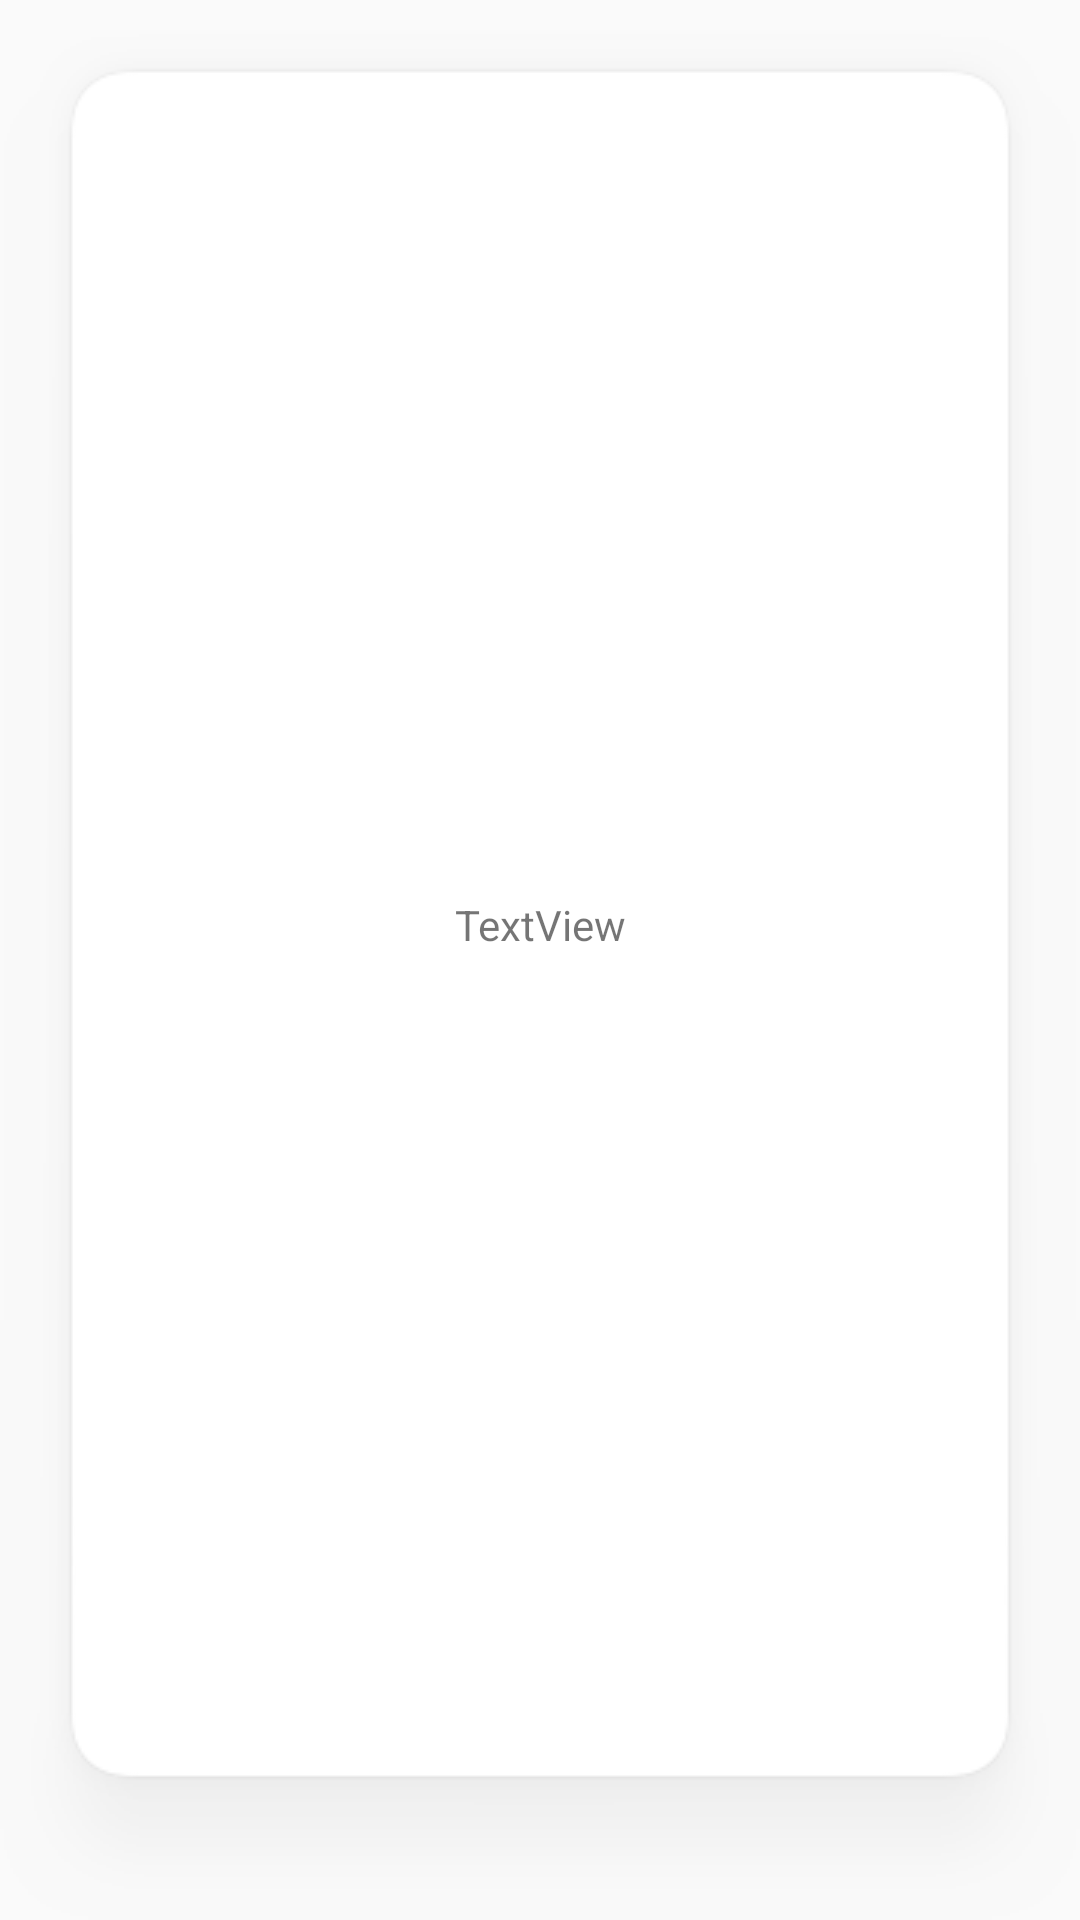

Android layout source for this screen:
<!-- AndroidManifest.xml: application theme AppTheme -->
<!-- res/layout/test.xml -->
<?xml version="1.0" encoding="utf-8"?>
<android.support.constraint.ConstraintLayout xmlns:android="http://schemas.android.com/apk/res/android"
    xmlns:app="http://schemas.android.com/apk/res-auto"
    android:layout_width="match_parent"
    android:layout_height="300dp"
    android:background="@drawable/bg_card_elevation16">


    <TextView
        android:id="@+id/textView2"
        android:layout_width="wrap_content"
        android:layout_height="wrap_content"
        android:text="TextView"
        app:layout_constraintBottom_toBottomOf="parent"
        app:layout_constraintEnd_toEndOf="parent"
        app:layout_constraintStart_toStartOf="parent"
        app:layout_constraintTop_toTopOf="parent" />
</android.support.constraint.ConstraintLayout>
<!-- resources referenced by this layout -->
<resources>
  <style name="AppTheme" parent="Theme.AppCompat.Light.DarkActionBar">
          
          <item name="colorPrimary">@color/colorPrimary</item>
          <item name="colorPrimaryDark">@color/colorPrimaryDark</item>
          <item name="colorAccent">@color/colorAccent</item>
          <item name="windowActionBar">false</item>
          <item name="windowNoTitle">true</item>
          <item name="windowActionBarOverlay">false</item>
          <item name="android:windowLightStatusBar">true </item>
          <item name="android:statusBarColor">@android:color/transparent</item>
      </style>
  <color name="colorPrimary">#008577</color>
  <color name="colorPrimaryDark">#00574B</color>
  <color name="colorAccent">#D81B60</color>
</resources>
